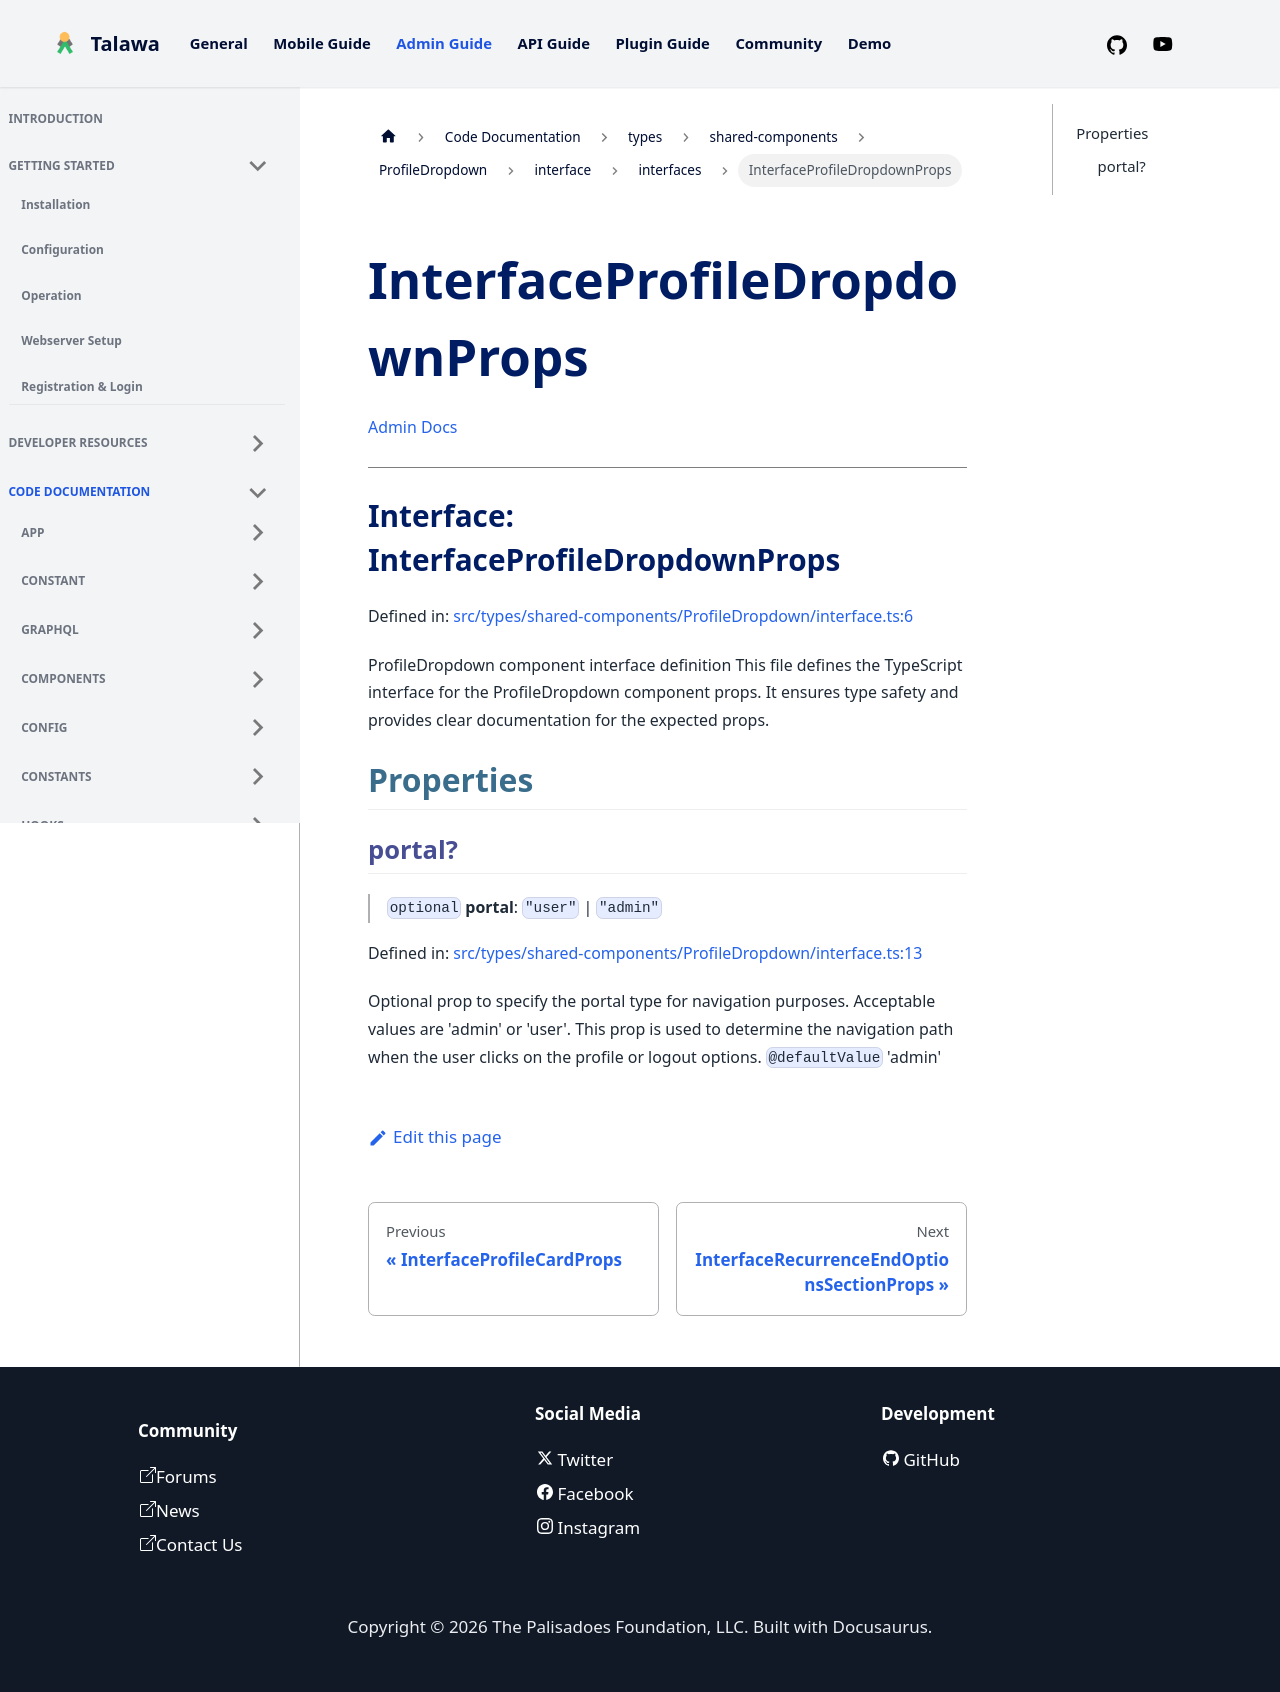

repository: PalisadoesFoundation/talawa-admin · page: docs/auto-docs/types/shared-components/ProfileDropdown/interface/interfaces/InterfaceProfileDropdownProps/index.html · generator: docusaurus

[Admin Docs](/)

***

# Interface: InterfaceProfileDropdownProps

Defined in: [src/types/shared-components/ProfileDropdown/interface.ts:6](https://github.com/PalisadoesFoundation/talawa-admin/blob/main/src/types/shared-components/ProfileDropdown/interface.ts#L6)

ProfileDropdown component interface definition
This file defines the TypeScript interface for the ProfileDropdown component props.
It ensures type safety and provides clear documentation for the expected props.

## Properties

### portal?

> `optional` **portal**: `"user"` \| `"admin"`

Defined in: [src/types/shared-components/ProfileDropdown/interface.ts:13](https://github.com/PalisadoesFoundation/talawa-admin/blob/main/src/types/shared-components/ProfileDropdown/interface.ts#L13)

Optional prop to specify the portal type for navigation purposes.
Acceptable values are 'admin' or 'user'. This prop is used to determine
the navigation path when the user clicks on the profile or logout options.
`@defaultValue` 'admin'
